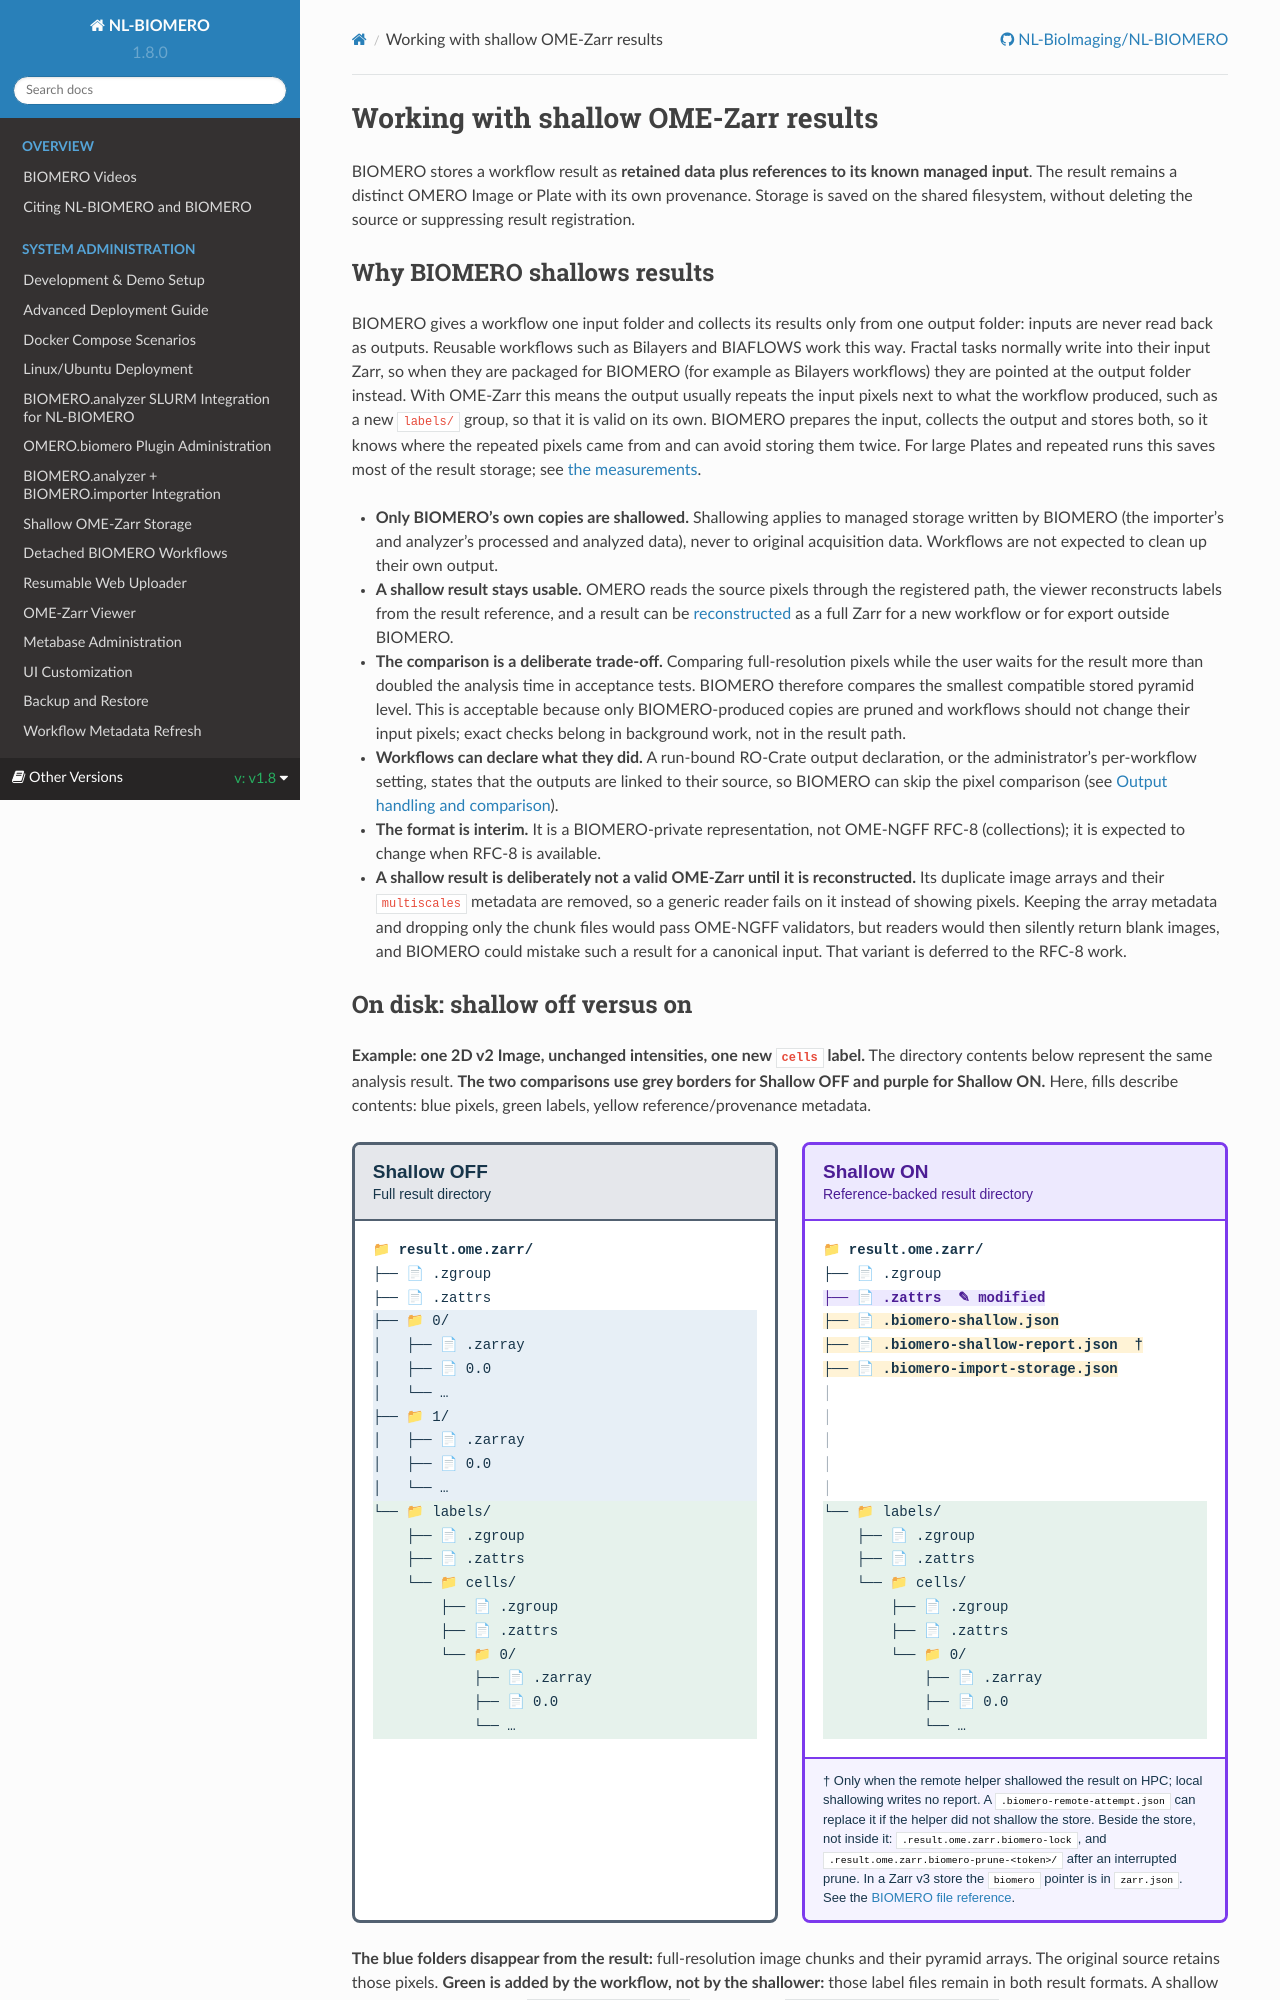

repository: NL-BioImaging/NL-BIOMERO · page: latest/developer/biomero-shallow-zarr.html · generator: sphinx

# Working with shallow OME-Zarr results

```{raw} html
<style>
.wy-nav-content { max-width: 1100px; }
.wy-table-responsive table { width: 100%; table-layout: fixed; }
.wy-table-responsive table td, .wy-table-responsive table th { white-space: normal; }
.wy-table-responsive code { overflow-wrap: anywhere; }
</style>
```

BIOMERO stores a workflow result as **retained data plus references to its known
managed input**. The result remains a distinct OMERO Image or Plate with its
own provenance. Storage is saved on the shared filesystem, without deleting the
source or suppressing result registration.

## Why BIOMERO shallows results

BIOMERO gives a workflow one input folder and collects its results only from
one output folder: inputs are never read back as outputs. Reusable workflows
such as Bilayers and BIAFLOWS work this way. Fractal tasks normally write into
their input Zarr, so when they are packaged for BIOMERO (for example as
Bilayers workflows) they are pointed at the output folder instead. With
OME-Zarr this means the output usually repeats the input pixels next to what
the workflow produced, such as a new `labels/` group, so that it is valid on
its own. BIOMERO prepares the input, collects the output and stores both, so it
knows where the repeated pixels came from and can avoid storing them twice. For large Plates and repeated runs this saves most
of the result storage; see {ref}`the measurements <shallow-results-measured>`.

- **Only BIOMERO's own copies are shallowed.** Shallowing applies to managed
  storage written by BIOMERO (the importer's and analyzer's processed and
  analyzed data), never to original acquisition data. Workflows are not
  expected to clean up their own output.
- **A shallow result stays usable.** OMERO reads the source pixels through the
  registered path, the viewer reconstructs labels from the result reference,
  and a result can be {ref}`reconstructed <shallow-reconstruct-standalone>` as a
  full Zarr for a new workflow or for export outside BIOMERO.
- **The comparison is a deliberate trade-off.** Comparing full-resolution
  pixels while the user waits for the result more than doubled the analysis
  time in acceptance tests. BIOMERO therefore compares the smallest compatible
  stored pyramid level. This is acceptable because only BIOMERO-produced copies
  are pruned and workflows should not change their input pixels; exact checks
  belong in background work, not in the result path.
- **Workflows can declare what they did.** A run-bound RO-Crate output
  declaration, or the administrator's per-workflow setting, states that the
  outputs are linked to their source, so BIOMERO can skip the pixel comparison
  (see {ref}`Output handling and comparison <shallow-output-handling>`).
- **The format is interim.** It is a BIOMERO-private representation, not
  OME-NGFF RFC-8 (collections); it is expected to change when RFC-8 is
  available.
- **A shallow result is deliberately not a valid OME-Zarr until it is
  reconstructed.** Its duplicate image arrays and their `multiscales` metadata
  are removed, so a generic reader fails on it instead of showing pixels.
  Keeping the array metadata and dropping only the chunk files would pass
  OME-NGFF validators, but readers would then silently return blank images,
  and BIOMERO could mistake such a result for a canonical input. That variant
  is deferred to the RFC-8 work.
